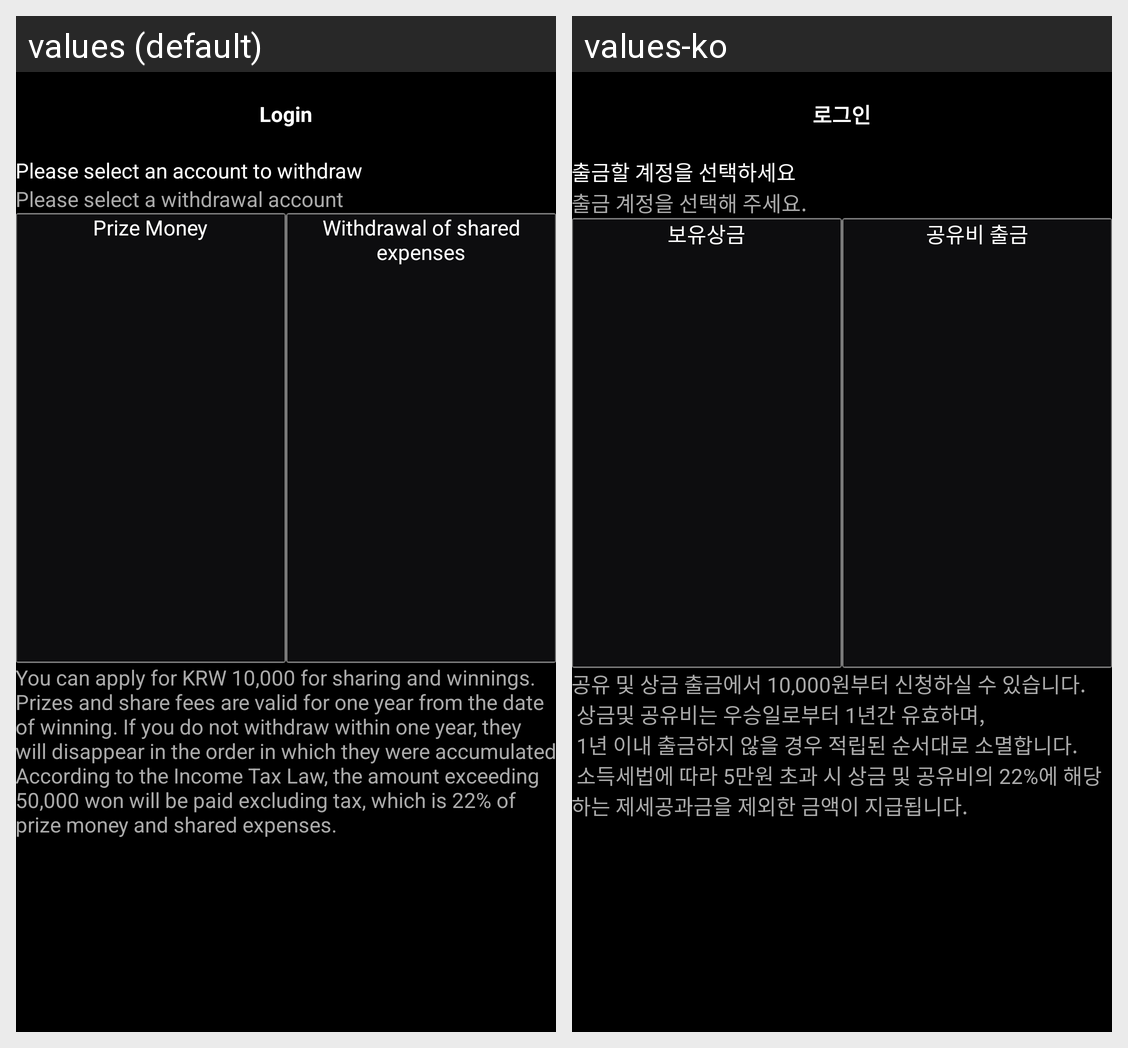

The same Android screen rendered under two of its app's locales, left to right. List the strings drawn on it with the default value and each locale's translation.
Android screen res/layout/fragment_application_withdrawal.xml rendered under 2 locales, left to right: values (default), values-ko. Device: Nexus 5 (rendered at 1080×1920; each locale shown at half size, 540×960, under a caption strip naming it); theme AppTheme.
Strings drawn on this screen, with the default value and each locale's value (text and hints the layout hard-codes, and strings that could not be matched under every locale, appear in the picture but are not listed):

select_account
  values: Please select an account to withdraw
  values-ko: 출금할 계정을 선택하세요

withdrawal_account
  values: Please select a withdrawal account
  values-ko: 출금 계정을 선택해 주세요.

prize_money
  values: Prize Money
  values-ko: 보유상금

withdrawal_expenses
  values: Withdrawal of shared expenses
  values-ko: 공유비 출금

apply_for_krw
  values: You can apply for KRW 10,000 for sharing and winnings. Prizes and share fees are valid for one year from the date of winning. If you do not withdraw within one year, they will disappear in the order in which they were accumulated According to the Income Tax Law, the amount exceeding 50,000 won will be paid excluding tax, which is 22% of prize money and shared expenses.
  values-ko: 공유 및 상금 출금에서 10,000원부터 신청하실 수 있습니다.
       상금및 공유비는 우승일로부터 1년간 유효하며,
       1년 이내 출금하지 않을 경우 적립된 순서대로 소멸합니다.
       소득세법에 따라 5만원 초과 시 상금 및 공유비의 22%에 해당하는 제세공과금을 제외한 금액이 지급됩니다.

login
  values: Login
  values-ko: 로그인
